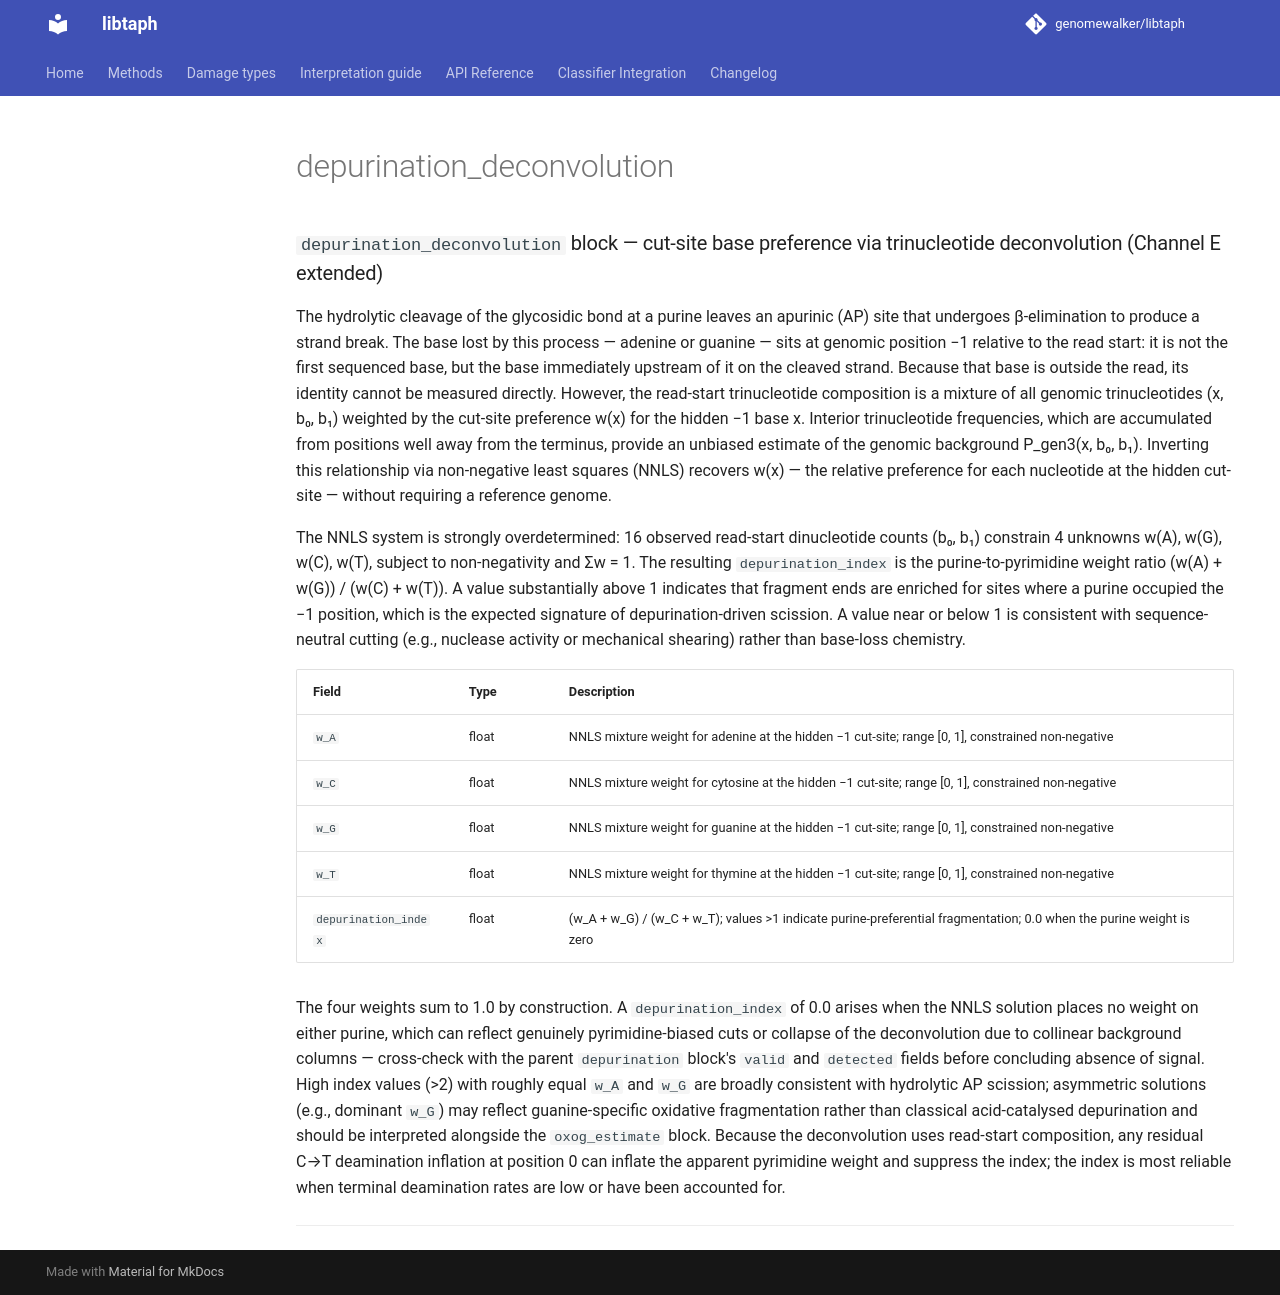

repository: genomewalker/libtaph · page: fields/depurination_deconvolution/index.html · generator: mkdocs

---
type: libtaph-json-field
title: depurination_deconvolution
tier: standard
estimand: AP-site C→T pathway signal deconvolved from bulk deamination
stability: stable
emitted_by: profile_json.cpp
---

### `depurination_deconvolution` block — cut-site base preference via trinucleotide deconvolution (Channel E extended)

The hydrolytic cleavage of the glycosidic bond at a purine leaves an apurinic (AP) site that
undergoes β-elimination to produce a strand break. The base lost by this process — adenine or
guanine — sits at genomic position −1 relative to the read start: it is not the first sequenced
base, but the base immediately upstream of it on the cleaved strand. Because that base is outside
the read, its identity cannot be measured directly. However, the read-start trinucleotide
composition is a mixture of all genomic trinucleotides (x, b₀, b₁) weighted by the cut-site
preference w(x) for the hidden −1 base x. Interior trinucleotide frequencies, which are
accumulated from positions well away from the terminus, provide an unbiased estimate of the
genomic background P_gen3(x, b₀, b₁). Inverting this relationship via non-negative least squares
(NNLS) recovers w(x) — the relative preference for each nucleotide at the hidden cut-site —
without requiring a reference genome.

The NNLS system is strongly overdetermined: 16 observed read-start dinucleotide counts (b₀, b₁)
constrain 4 unknowns w(A), w(G), w(C), w(T), subject to non-negativity and Σw = 1. The resulting
`depurination_index` is the purine-to-pyrimidine weight ratio (w(A) + w(G)) / (w(C) + w(T)).
A value substantially above 1 indicates that fragment ends are enriched for sites where a purine
occupied the −1 position, which is the expected signature of depurination-driven scission.
A value near or below 1 is consistent with sequence-neutral cutting (e.g., nuclease activity or
mechanical shearing) rather than base-loss chemistry.

| Field | Type | Description |
|-------|------|-------------|
| `w_A` | float | NNLS mixture weight for adenine at the hidden −1 cut-site; range [0, 1], constrained non-negative |
| `w_C` | float | NNLS mixture weight for cytosine at the hidden −1 cut-site; range [0, 1], constrained non-negative |
| `w_G` | float | NNLS mixture weight for guanine at the hidden −1 cut-site; range [0, 1], constrained non-negative |
| `w_T` | float | NNLS mixture weight for thymine at the hidden −1 cut-site; range [0, 1], constrained non-negative |
| `depurination_index` | float | (w_A + w_G) / (w_C + w_T); values >1 indicate purine-preferential fragmentation; 0.0 when the purine weight is zero |

The four weights sum to 1.0 by construction. A `depurination_index` of 0.0 arises when the NNLS
solution places no weight on either purine, which can reflect genuinely pyrimidine-biased cuts or
collapse of the deconvolution due to collinear background columns — cross-check with the parent
`depurination` block's `valid` and `detected` fields before concluding absence of signal. High
index values (>2) with roughly equal `w_A` and `w_G` are broadly consistent with hydrolytic AP
scission; asymmetric solutions (e.g., dominant `w_G`) may reflect guanine-specific oxidative
fragmentation rather than classical acid-catalysed depurination and should be interpreted
alongside the `oxog_estimate` block. Because the deconvolution uses read-start composition, any
residual C→T deamination inflation at position 0 can inflate the apparent pyrimidine weight and
suppress the index; the index is most reliable when terminal deamination rates are low or have
been accounted for.


---
